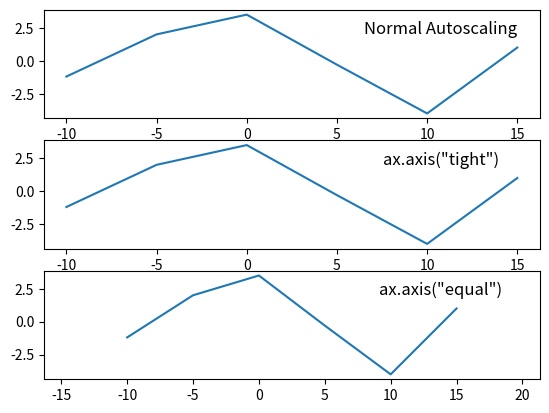

Reproduce this figure in Python.
#!/usr/local/bin/python3.6

import matplotlib.pyplot as plt

fig, axes = plt.subplots(nrows = 3)

for ax in axes:
	ax.plot([-10, -5, 0, 5, 10, 15], [-1.2, 2, 3.5, -0.3, -4, 1])

axes[0].set_title('Normal Autoscaling', y = 0.7, x = 0.8)

axes[1].set_title('ax.axis("tight")', y = 0.7, x = 0.8)
axes[1].axis('tight')

axes[2].set_title('ax.axis("equal")', y = 0.7, x = 0.8)
axes[2].axis('equal')

plt.show()
